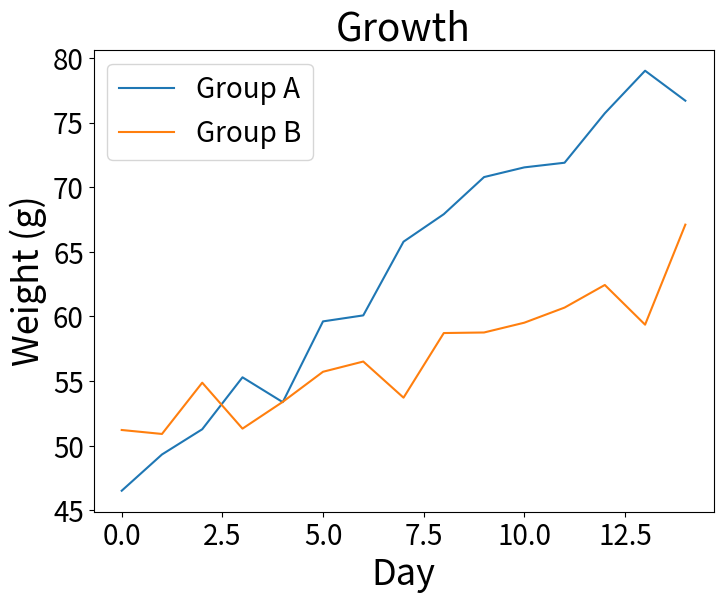

Recreate this plot in Python.
import numpy as np
import matplotlib.pyplot as plt

# Sizes set per element, the way a poster template (or a checker's fix) does.
plt.rcParams.update({
    'axes.titlesize': 28,
    'axes.labelsize': 26,
    'xtick.labelsize': 20,
    'ytick.labelsize': 20,
    'legend.fontsize': 20,
})

rng = np.random.default_rng(8)
days = np.arange(0, 15)
fig, ax = plt.subplots(figsize=(8, 6))
ax.plot(days, 50 + 2 * days + rng.normal(0, 2, days.size), label='Group A')
ax.plot(days, 50 + days + rng.normal(0, 2, days.size), label='Group B')
ax.set_xlabel('Day')
ax.set_ylabel('Weight (g)')
ax.set_title('Growth')
ax.legend()
fig.savefig('growth.png', dpi=300)
